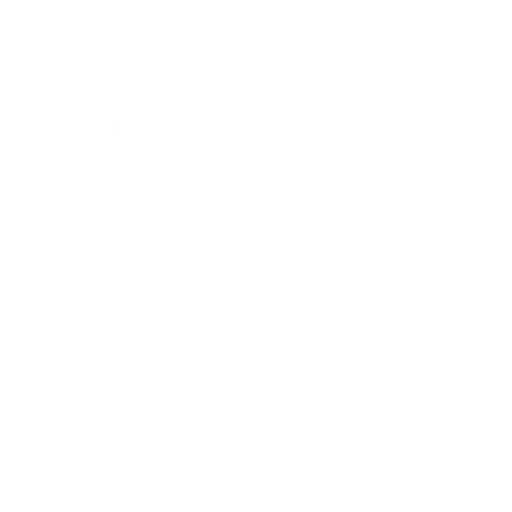
t = 0.00 s
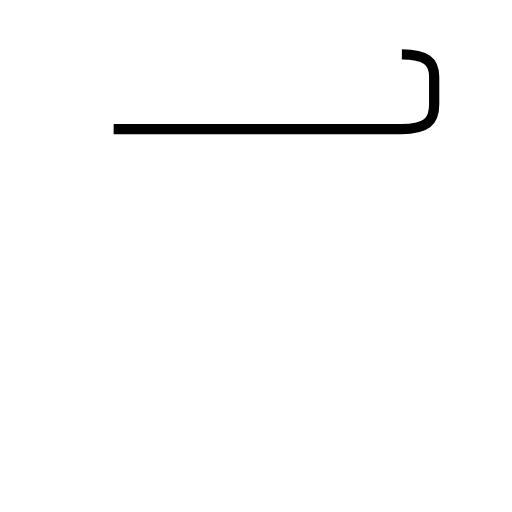
t = 1.20 s
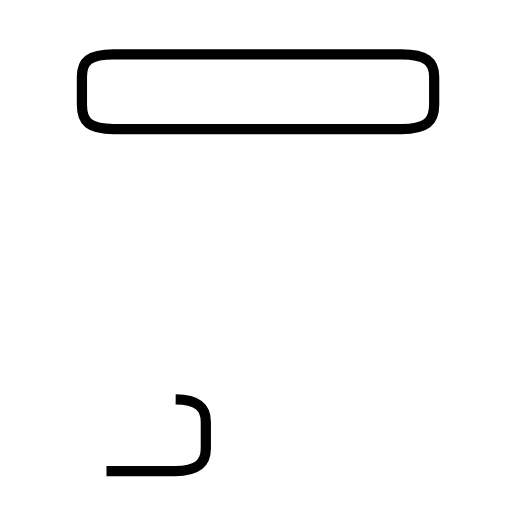
t = 2.92 s
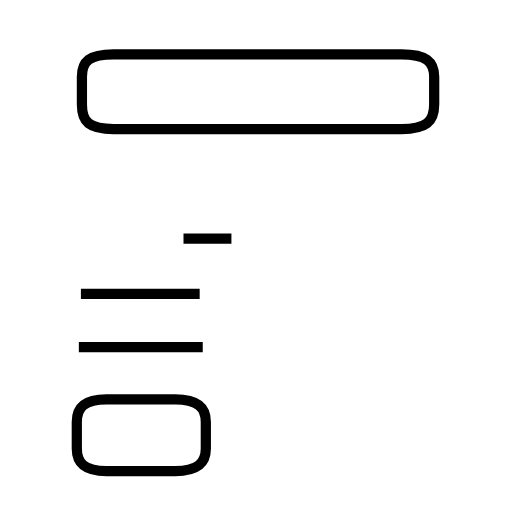
t = 4.31 s
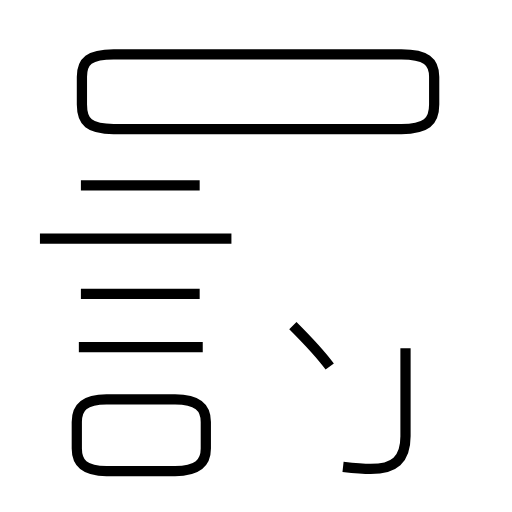
t = 5.74 s
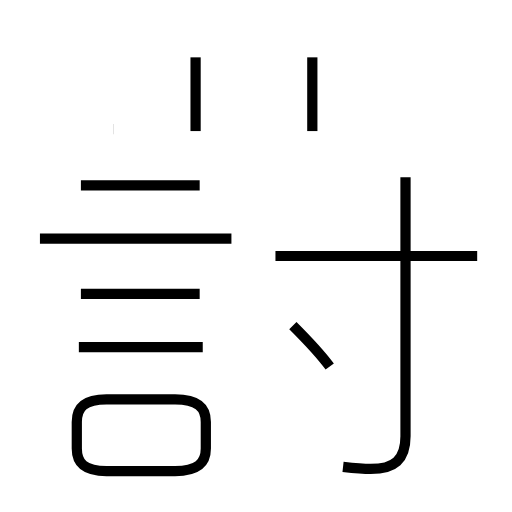
t = 7.26 s

The animated SVG that drew these frames (rendered in a browser with its animation timeline set to each time). Animation: 11 SMIL elements (animate=11); one cycle of 7.26 s.

<?xml version='1.0' encoding='utf-8'?>
<svg viewBox="0.0 -6.0 50.0 50.0" version="1.1" xmlns="http://www.w3.org/2000/svg"><rect x="-1000" y="-1000" width="2000" height="2000" stroke="white" fill="white" /><g style="fill:none;stroke:#000000;stroke-width:1"><path d="M 11.1 -31.4 L 39.2 -31.4 C 41.6 -31.4 42.4 -32.1 42.4 -33.8 L 42.4 -36.5 C 42.4 -38.0 41.6 -38.7 39.2 -38.7 L 11.1 -38.7 C 8.7 -38.7 8.0 -38.0 8.0 -36.5 L 8.0 -33.8 C 8.0 -32.1 8.7 -31.4 11.1 -31.4 Z " transform="translate(0.0 38.0)" stroke-dasharray="79.70513035550161" stroke-dashoffset="79.70513035550161"><animate attributeName="stroke-dashoffset" from="79.70513035550161" to="0" dur="2.3911539106650483s" begin="0s; anim_end.end" fill="freeze" id="anim0" /></path><path d="M 10.4 2.0 L 17.1 2.0 C 19.3 2.0 20.1 1.2 20.1 -0.2 L 20.1 -2.8 C 20.1 -4.2 19.3 -5.0 17.1 -5.0 L 10.4 -5.0 C 8.2 -5.0 7.5 -4.2 7.5 -2.8 L 7.5 -0.2 C 7.5 1.2 8.2 2.0 10.4 2.0 Z " transform="translate(0.0 38.0)" stroke-dasharray="35.514453264675815" stroke-dashoffset="35.514453264675815"><animate attributeName="stroke-dashoffset" from="35.514453264675815" to="0" dur="1.0654335979402745s" begin="anim0.end" fill="freeze" id="anim1" /></path><path d="M 19.8 -10.1 L 7.7 -10.1 " transform="translate(0.0 38.0)" stroke-dasharray="12.100000000000001" stroke-dashoffset="12.100000000000001"><animate attributeName="stroke-dashoffset" from="12.100000000000001" to="0" dur="0.36300000000000004s" begin="anim1.end" fill="freeze" id="anim2" /></path><path d="M 19.5 -15.3 L 7.9 -15.3 " transform="translate(0.0 38.0)" stroke-dasharray="11.6" stroke-dashoffset="11.6"><animate attributeName="stroke-dashoffset" from="11.6" to="0" dur="0.348s" begin="anim2.end" fill="freeze" id="anim3" /></path><path d="M 22.6 -20.7 L 3.9 -20.7 " transform="translate(0.0 38.0)" stroke-dasharray="18.700000000000003" stroke-dashoffset="18.700000000000003"><animate attributeName="stroke-dashoffset" from="18.700000000000003" to="0" dur="0.561s" begin="anim3.end" fill="freeze" id="anim4" /></path><path d="M 19.5 -25.9 L 7.9 -25.9 " transform="translate(0.0 38.0)" stroke-dasharray="11.6" stroke-dashoffset="11.6"><animate attributeName="stroke-dashoffset" from="11.6" to="0" dur="0.348s" begin="anim4.end" fill="freeze" id="anim5" /></path><path d="M 32.2 -8.2 C 31.1 -9.7 29.9 -10.9 28.6 -12.2 " transform="translate(0.0 38.0)" stroke-dasharray="5.387266986270324" stroke-dashoffset="5.387266986270324"><animate attributeName="stroke-dashoffset" from="5.387266986270324" to="0" dur="0.16161800958810973s" begin="anim5.end" fill="freeze" id="anim6" /></path><path d="M 33.5 1.6 C 34.4 1.7 35.3 1.8 36.2 1.8 C 38.5 1.8 39.6 0.9 39.6 -1.4 L 39.6 -26.7 " transform="translate(0.0 38.0)" stroke-dasharray="33.41604947904645" stroke-dashoffset="33.41604947904645"><animate attributeName="stroke-dashoffset" from="33.41604947904645" to="0" dur="1.0024814843713934s" begin="anim6.end" fill="freeze" id="anim7" /></path><path d="M 19.1 -31.2 L 19.1 -38.4 " transform="translate(0.0 38.0)" stroke-dasharray="7.199999999999999" stroke-dashoffset="7.199999999999999"><animate attributeName="stroke-dashoffset" from="7.199999999999999" to="0" dur="0.21599999999999997s" begin="anim7.end" fill="freeze" id="anim8" /></path><path d="M 46.6 -19.0 L 26.9 -19.0 " transform="translate(0.0 38.0)" stroke-dasharray="19.700000000000003" stroke-dashoffset="19.700000000000003"><animate attributeName="stroke-dashoffset" from="19.700000000000003" to="0" dur="0.5910000000000001s" begin="anim8.end" fill="freeze" id="anim9" /></path><path d="M 30.5 -31.2 L 30.5 -38.4" transform="translate(0.0 38.0)" stroke-dasharray="7.199999999999999" stroke-dashoffset="7.199999999999999"><animate attributeName="stroke-dashoffset" from="7.199999999999999" to="0" dur="0.21599999999999997s" begin="anim9.end" fill="freeze" id="anim_end" /></path></g></svg>
